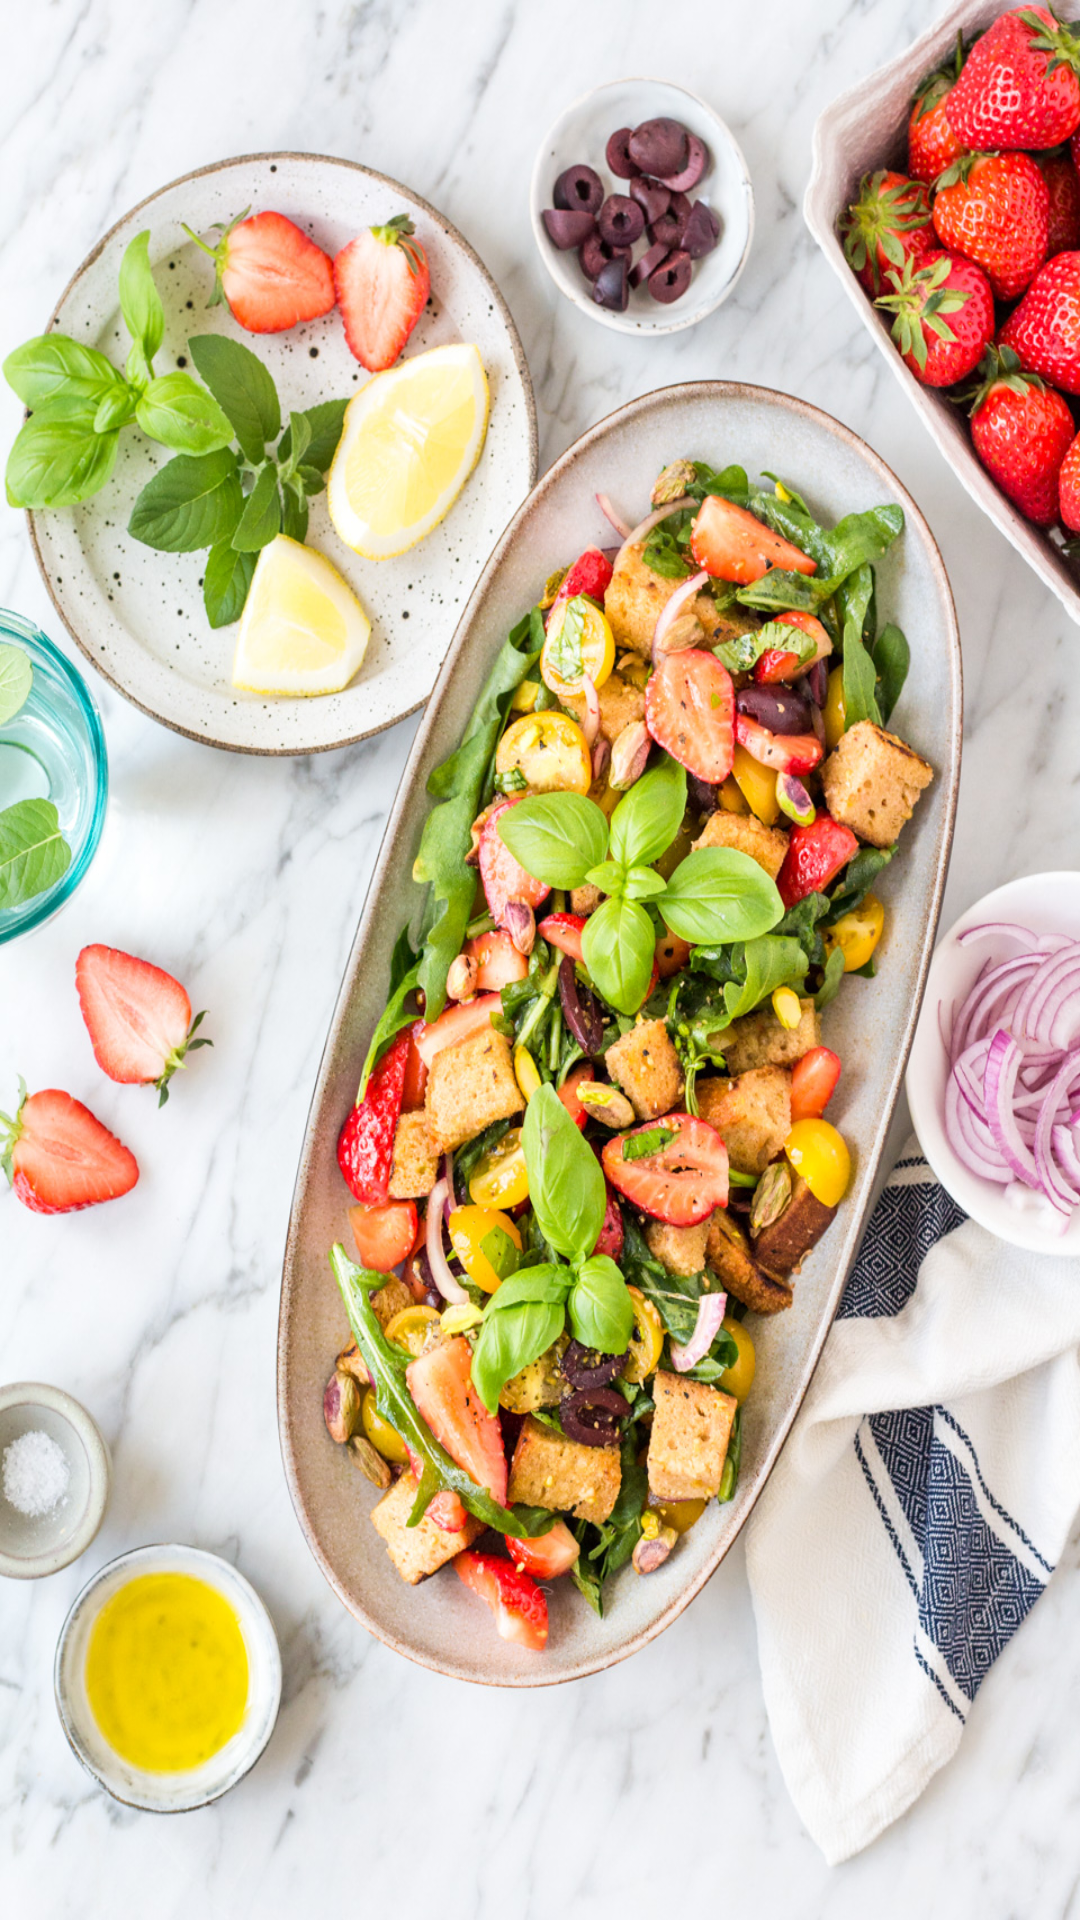

Reconstruct the res/layout file that produces this screen, plus the resources it refers to.
<!-- AndroidManifest.xml: application theme AppTheme -->
<!-- res/layout/activity_welcome_screen.xml -->
<?xml version="1.0" encoding="utf-8"?>
<androidx.constraintlayout.widget.ConstraintLayout xmlns:android="http://schemas.android.com/apk/res/android"
    xmlns:app="http://schemas.android.com/apk/res-auto"
    xmlns:tools="http://schemas.android.com/tools"
    android:layout_width="match_parent"
    android:layout_height="match_parent"
    tools:context=".WelcomeScreenActivity"
    android:background="@drawable/startscreen">

</androidx.constraintlayout.widget.ConstraintLayout>
<!-- resources referenced by this layout -->
<resources>
  <!-- drawable startscreen: jpg bitmap (drawable, 669253 bytes) -->
  <style name="AppTheme" parent="Theme.AppCompat.NoActionBar">
          
          
          <item name="colorPrimary">@color/blau</item>
          
          <item name="colorPrimaryDark">@color/blau</item>
          
          <item name="colorAccent">@color/eierfarbe</item>
      </style>
  <color name="blau">#114B5F</color>
  <color name="eierfarbe">#F3E9D2</color>
</resources>
